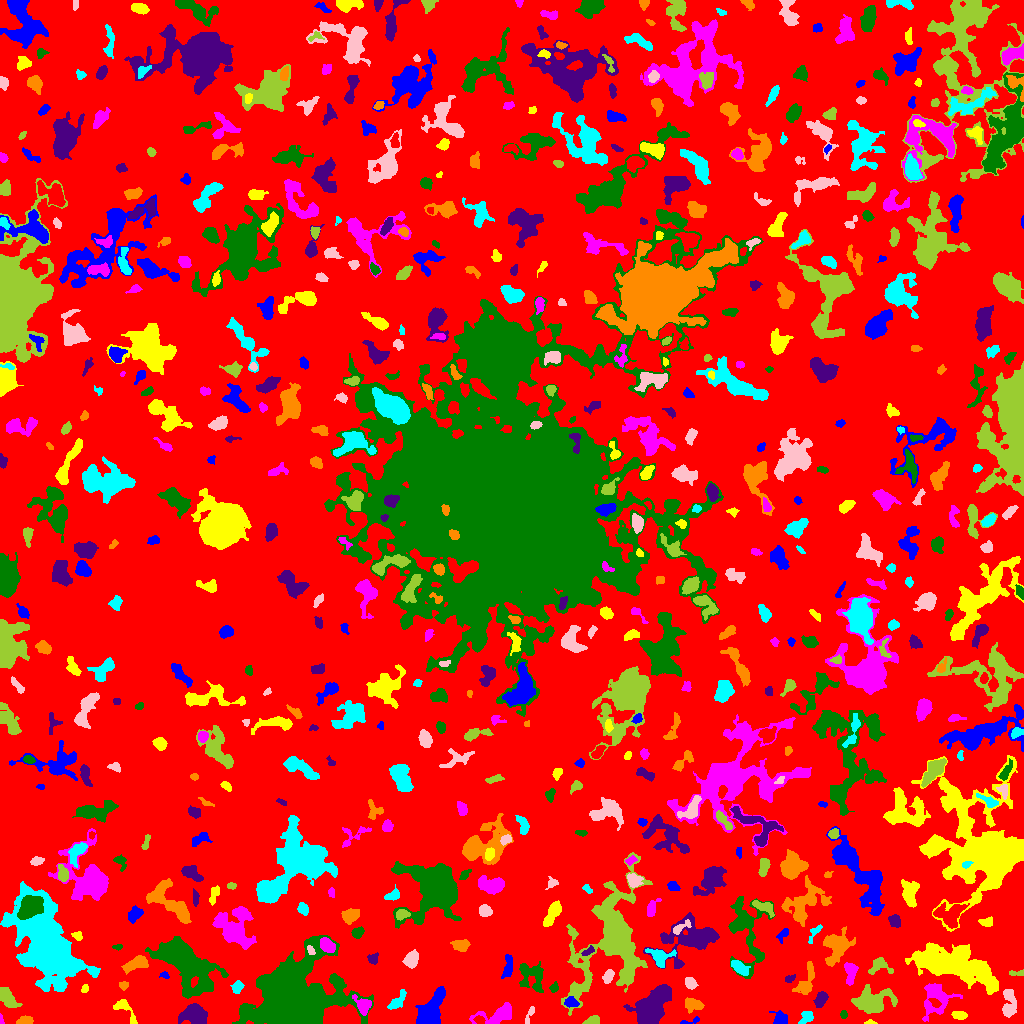

The data file committed next to this chart (first rows):
ID, X, Y, A, B, theta, total_flux, mu_max, mu_median, mu_mean, R_fwhm, R_e, R10, R90, x_start, x_end, y_start, y_end, area, greylevel
0, 539.5, 512.7, 301.8, 299.4, -0.1056, 1810557, 14.0, 2.0, 2.431, 63.75, 241.4, 93.09, 379.1, 0, 1023, 0, 1023, 744707, 2.431
1, 688.3, 1.902, 6.057, 1.185, 0.2426, 102.0, 4.0, 1.0, 1.36, 3.29, 2.394, 0.7979, 3.7, 680, 699, 0, 7, 75, 8.36
2, 870.1, 0.8947, 2.816, 1.021, 0.001876, 57.0, 3.0, 1.0, 1.295, 2.257, 1.871, 0.5642, 3.09, 864, 877, 0, 4, 44, 6.295
3, 0.9583, 3.111, 2.584, 0.9075, -1.479, 72.0, 4.0, 2.0, 1.946, 2.706, 1.784, 0.5642, 2.764, 0, 4, 0, 10, 37, 7.946
4, 291.5, 25.5, 17.62, 14.85, 0.4653, 72987, 68.0, 6.0, 14.19, 15.07, 15.83, 6.024, 30.31, 232, 373, 0, 88, 5142, 18.19
5, 649.9, 15.06, 9.622, 5.668, 0.8315, 9247, 36.0, 6.0, 9.119, 7.399, 7.653, 2.932, 14.27, 623, 671, 0, 39, 1014, 15.12
6, 25.53, 2.73, 3.488, 1.942, 0.1214, 630.0, 12.0, 5.0, 5.207, 4.146, 3.192, 1.262, 5.046, 16, 33, 0, 8, 121, 10.21
7, 805.8, 5.869, 4.213, 2.428, 0.8116, 336.0, 6.0, 2.0, 2.333, 4.478, 3.7, 1.382, 5.781, 798, 813, 0, 12, 144, 7.333
8, 530.3, 10.23, 4.706, 1.44, 1.134, 166.0, 5.0, 1.0, 1.804, 2.646, 2.585, 0.9772, 4.82, 525, 534, 0, 17, 92, 6.804
9, 592.7, 2.483, 3.691, 2.006, 0.2064, 476.0, 10.0, 4.0, 4.103, 3.742, 3.192, 1.262, 5.109, 582, 599, 0, 8, 116, 12.1
10, 751.5, 21.49, 7.29, 4.667, -1.138, 628.0, 7.0, 1.0, 1.81, 3.827, 4.82, 1.693, 8.368, 743, 764, 0, 32, 347, 6.81
11, 780.4, 4.353, 3.639, 3.119, -0.589, 549.0, 7.0, 3.0, 3.268, 4.983, 4.029, 1.596, 6.18, 769, 787, 0, 13, 168, 8.268
12, 959.4, 8.233, 3.426, 1.977, -0.1167, 330.0, 7.0, 2.0, 2.75, 3.478, 3.29, 1.262, 5.262, 951, 967, 4, 12, 120, 8.75
13, 496.6, 8.491, 10.5, 4.02, 0.2551, 2918, 19.0, 6.0, 6.85, 5.046, 6.58, 2.459, 10.48, 469, 511, 0, 21, 426, 8.85
14, 843.5, 8.784, 1.947, 1.588, -0.0, 74.0, 3.0, 1.0, 1.298, 2.646, 2.257, 0.7979, 3.568, 840, 847, 5, 13, 57, 6.298
15, 194.8, 8.231, 5.991, 4.493, -0.2557, 3158, 15.0, 6.0, 7.002, 7.653, 6.308, 2.585, 10.09, 178, 207, 0, 20, 451, 11
16, 693.6, 18.7, 4.678, 3.123, -0.04267, 699.0, 6.0, 3.0, 3.377, 6.555, 4.754, 1.871, 7.203, 685, 704, 10, 26, 207, 8.377
17, 397.5, 23.01, 6.827, 2.429, 0.8843, 272.0, 3.0, 1.0, 1.402, 4.886, 4.184, 1.693, 6.794, 387, 406, 14, 34, 194, 6.402
18, 1009, 19.21, 7.749, 3.142, -1.566, 998.0, 8.0, 3.0, 3.24, 6.257, 5.382, 2.034, 8.519, 1002, 1016, 6, 34, 308, 9.24
19, 5.958, 26.96, 6.189, 2.966, -0.9595, 708.0, 9.0, 2.0, 2.547, 3.385, 4.754, 1.693, 7.797, 0, 22, 16, 36, 278, 7.547
20, 602.2, 23.81, 5.786, 3.663, -0.4823, 900.0, 7.0, 3.0, 3.169, 5.917, 5.557, 2.185, 8.463, 593, 617, 16, 32, 284, 9.169
21, 570.5, 20.71, 3.133, 2.098, -0.1798, 195.0, 4.0, 1.0, 1.535, 4.442, 3.141, 1.128, 5.015, 564, 579, 16, 27, 127, 9.535
22, 125.2, 13.64, 8.646, 3.151, -0.8502, 338.0, 3.0, 1.0, 1.587, 5.614, 4.687, 1.871, 7.464, 113, 137, 0, 24, 213, 6.587
23, 363.6, 17.81, 4.3, 3.346, -0.9539, 810.0, 10.0, 3.0, 3.716, 5.015, 4.222, 1.596, 6.979, 352, 371, 8, 29, 218, 11.72
24, 181.8, 64.29, 15.22, 7.73, -0.7715, 15540, 36.0, 4.0, 7.9, 9.339, 10.12, 3.785, 19.85, 145, 228, 25, 87, 1967, 11.9
25, 820.7, 24.06, 4.274, 2.41, 1.099, 489.0, 6.0, 3.0, 2.876, 5.754, 4.107, 1.693, 6.18, 813, 828, 16, 32, 170, 7.876
26, 806.4, 41.99, 9.29, 3.487, 1.198, 825.0, 6.0, 2.0, 2.57, 6.723, 5.323, 2.111, 8.63, 792, 814, 29, 62, 321, 7.57
27, 48.39, 76.53, 21.09, 10.48, -1.073, 60147, 77.0, 8.0, 14.89, 11.31, 14.4, 5.202, 28.32, 0, 100, 32, 142, 4040, 17.89
28, 690.6, 40.14, 2.84, 2.228, -0.8819, 381.0, 7.0, 2.0, 3.0, 3.909, 3.192, 1.262, 5.109, 685, 698, 34, 46, 127, 8.0
29, 871.7, 21.7, 9.753, 5.541, 0.1128, 3232, 13.0, 4.0, 4.539, 6.817, 8.058, 2.985, 12.95, 851, 897, 10, 39, 712, 8.539
30, 154.8, 30.78, 2.324, 1.859, -0.6359, 133.0, 4.0, 2.0, 1.873, 3.656, 2.585, 0.9772, 4.146, 150, 159, 26, 36, 71, 6.873
31, 430.5, 12.95, 10.64, 4.57, 1.055, 4426, 14.0, 7.0, 6.706, 10.51, 8.098, 3.338, 12.35, 415, 445, 0, 37, 660, 10.71
32, 84.6, 34.49, 2.106, 1.563, 1.194, 93.0, 3.0, 2.0, 1.603, 3.141, 2.257, 0.9772, 3.478, 81, 88, 31, 39, 58, 6.603
33, 936, 24.19, 9.342, 7.568, 1.051, 1694, 6.0, 3.0, 2.881, 10.25, 8.176, 3.141, 12.48, 922, 962, 2, 40, 588, 6.881
34, 554.1, 35.64, 2.052, 1.773, 1.316, 140.0, 5.0, 2.0, 1.842, 2.764, 2.394, 0.7979, 3.868, 549, 558, 31, 42, 76, 8.842
35, 789.5, 44.69, 2.736, 1.626, 0.3975, 168.0, 4.0, 2.0, 2.366, 4.068, 2.706, 1.128, 4.029, 785, 795, 41, 49, 71, 8.366
36, 123.5, 38.05, 2.118, 1.625, -0.02533, 101.0, 4.0, 1.0, 1.384, 2.877, 2.257, 0.7979, 3.827, 119, 128, 33, 42, 73, 8.384
37, 237.1, 36.43, 3.152, 2.224, 1.198, 204.0, 4.0, 2.0, 1.645, 4.478, 3.241, 1.382, 5.14, 230, 244, 30, 43, 124, 6.645
38, 608.3, 47.23, 3.473, 2.124, 1.12, 418.0, 6.0, 3.0, 3.24, 5.015, 3.432, 1.382, 5.323, 602, 614, 40, 54, 129, 10.24
39, 1017, 50.28, 4.845, 1.397, -0.004644, 96.0, 3.0, 1.0, 1.247, 2.985, 2.459, 0.9772, 3.989, 1009, 1023, 48, 54, 77, 9.247
40, 444.7, 53.1, 3.857, 2.471, -0.5302, 617.0, 8.0, 4.0, 3.832, 5.171, 3.949, 1.493, 6.232, 437, 453, 46, 59, 161, 7.832
41, 164.6, 48.38, 2.19, 1.425, -0.2071, 92.0, 4.0, 1.0, 1.614, 2.932, 2.034, 0.7979, 3.385, 159, 169, 45, 52, 57, 6.614
42, 958.2, 58.13, 21.27, 8.005, -0.3134, 10095, 14.0, 4.0, 4.837, 12.8, 14.27, 5.557, 22.53, 905, 998, 29, 81, 2087, 8.837
43, 850.3, 51.68, 5.438, 2.742, -1.544, 646.0, 8.0, 3.0, 2.936, 4.334, 4.406, 1.693, 7.114, 844, 858, 38, 61, 220, 7.936
44, 530.9, 46.95, 8.722, 5.838, -0.9879, 932.0, 6.0, 2.0, 2.026, 6.531, 6.232, 2.326, 10.25, 519, 543, 31, 62, 460, 7.026
45, 372.5, 64.82, 2.37, 2.282, -0.8337, 222.0, 6.0, 2.0, 2.176, 3.613, 2.821, 1.128, 4.549, 367, 378, 59, 71, 102, 7.176
46, 136.5, 60.15, 6.588, 2.827, 0.3823, 772.0, 6.0, 3.0, 2.787, 6.676, 5.109, 1.954, 8.117, 121, 148, 49, 68, 277, 7.787
47, 738.7, 56.35, 4.923, 2.418, -0.6528, 512.0, 7.0, 2.0, 2.599, 4.107, 4.068, 1.493, 6.747, 731, 750, 48, 63, 197, 9.599
48, 411.4, 64.57, 4.052, 3.071, 1.23, 843.0, 9.0, 4.0, 3.976, 4.983, 4.514, 1.784, 7.092, 402, 418, 55, 74, 212, 7.976
49, 878.6, 57.71, 5.454, 3.914, 0.211, 486.0, 6.0, 2.0, 2.179, 4.951, 4.222, 1.693, 6.956, 868, 893, 49, 66, 223, 7.179
50, 264.1, 72.41, 4.27, 2.032, 0.8366, 648.0, 10.0, 4.0, 4.469, 4.687, 3.742, 1.493, 5.836, 256, 270, 65, 80, 145, 8.469
51, 508.1, 56.42, 5.981, 2.224, 1.394, 661.0, 8.0, 4.0, 3.497, 5.557, 4.334, 1.693, 6.77, 501, 512, 45, 69, 189, 7.497
52, 926.5, 66.84, 4.977, 1.946, 0.8396, 336.0, 7.0, 2.0, 2.417, 2.932, 3.523, 1.128, 5.614, 918, 934, 60, 78, 139, 12.42
53, 327.7, 78.14, 3.858, 2.643, -0.7533, 1349, 16.0, 7.0, 6.883, 5.109, 4.068, 1.596, 6.433, 320, 335, 71, 86, 196, 15.88
54, 117.6, 76.59, 2.483, 1.316, 0.06071, 81.0, 3.0, 2.0, 1.558, 2.932, 2.326, 0.7979, 3.523, 112, 122, 73, 79, 52, 6.558
55, 588.2, 72.32, 3.6, 1.559, 0.5509, 155.0, 5.0, 2.0, 1.89, 2.459, 2.706, 0.9772, 4.478, 581, 594, 68, 78, 82, 9.89
56, 460, 77.74, 4.011, 2.648, -0.09986, 277.0, 4.0, 1.0, 1.522, 5.232, 3.989, 1.382, 6.308, 450, 470, 72, 84, 182, 6.522
57, 659.6, 66.73, 5.996, 4.414, -0.2568, 1205, 9.0, 4.0, 4.304, 5.997, 5.352, 2.111, 8.33, 645, 676, 56, 75, 280, 9.304
58, 310.5, 73.61, 2.668, 1.565, -1.067, 174.0, 6.0, 2.0, 2.677, 2.932, 2.459, 0.7979, 4.029, 307, 315, 69, 78, 65, 11.68
59, 613.9, 83.58, 26.63, 15.15, 1.294, 15122, 22.0, 3.0, 4.312, 10.67, 14.37, 5.015, 27.55, 561, 652, 8, 171, 3507, 9.312
... 608 more rows
